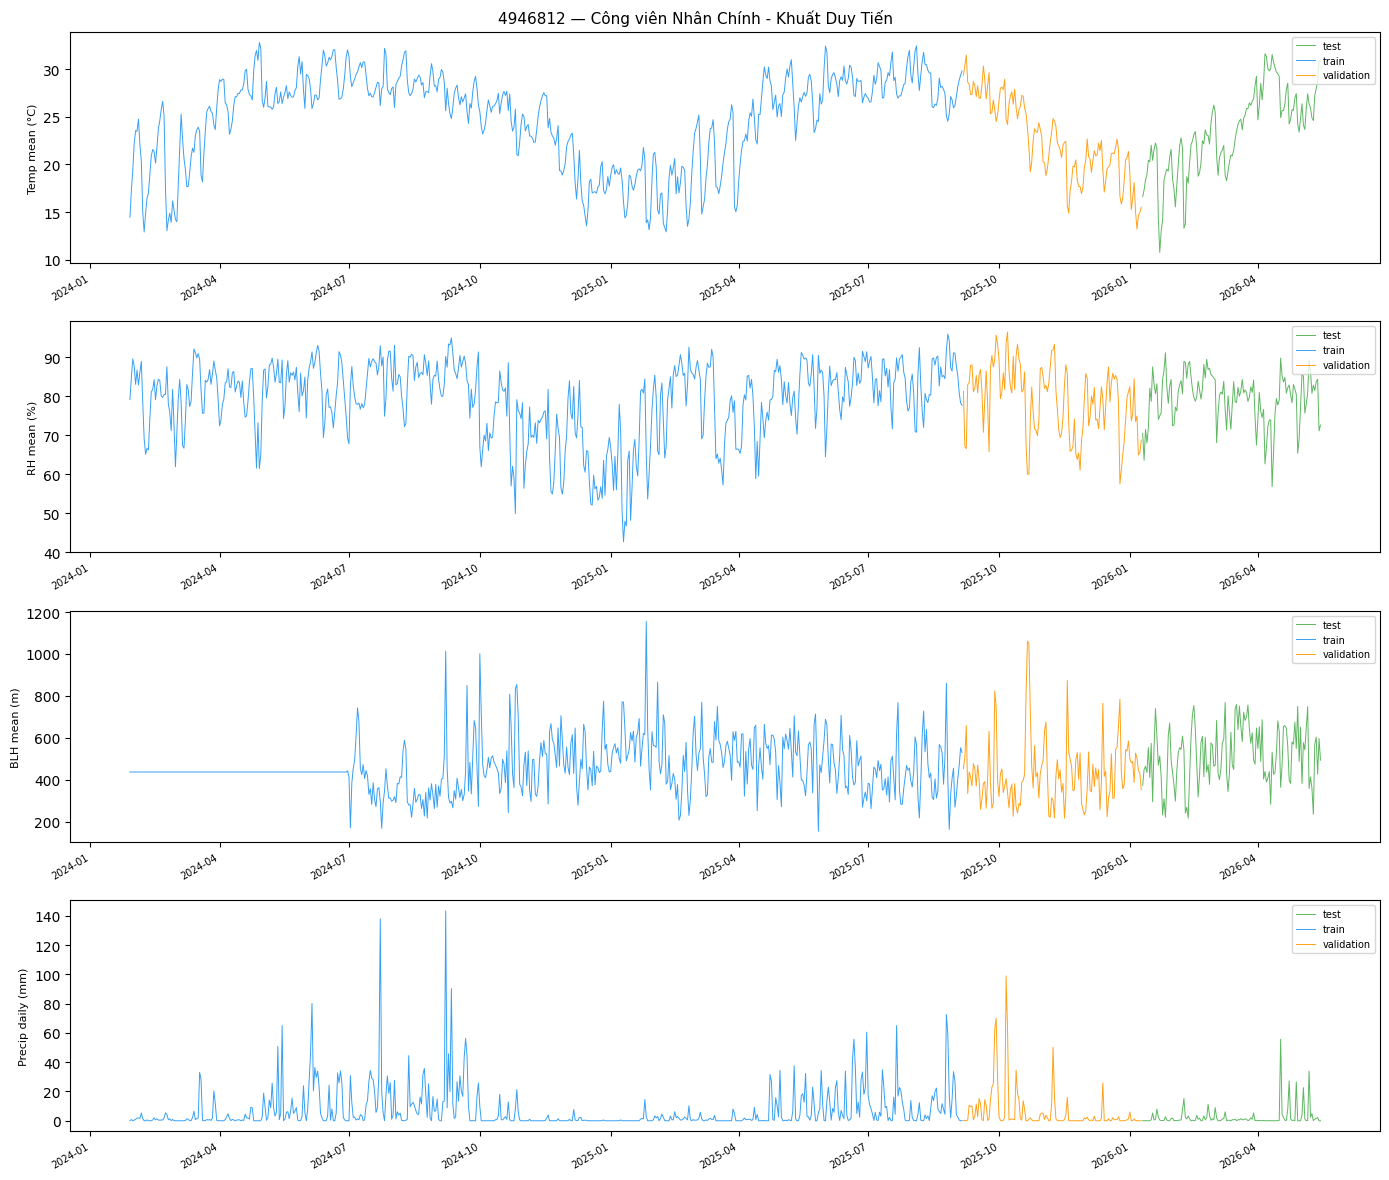

Source data for this figure (header and first rows):
location_id, location_name, latitude, longitude, date, temperature_2m_C_mean, temperature_2m_C_std, temperature_2m_C_min, temperature_2m_C_max, relative_humidity_pct_mean, relative_humidity_pct_std, relative_humidity_pct_min, relative_humidity_pct_max, dew_point_mean_C, wind_speed_mean_kmh, wind_speed_max_kmh, wind_gusts_max_kmh, wind_u_mean, wind_v_mean, pressure_msl_mean_hPa, surface_pressure_mean_hPa, precip_daily_mm, rain_daily_mm, cloud_cover_mean_pct
4946812, Công viên Nhân Chính - Khuất Duy Tiến, 21, 105.8, 2024-01-29 00:00:00+00:00, 14.45, 1.74, 11.6, 17.9, 79.21, 8.23, 65.0, 89.0, 10.8, 5.133, 9.1, 20.5, -1.229, -3.767, 1021, 1020, 0.1, 0.1, 99.96
4946812, Công viên Nhân Chính - Khuất Duy Tiến, 21, 105.8, 2024-01-30 00:00:00+00:00, 17.23, 1.68, 13.8, 20.0, 84.79, 9.259, 71.0, 97.0, 14.53, 5.312, 9.4, 20.2, -2.372, 2.479, 1018, 1017, 0.8, 0.8, 99.71
4946812, Công viên Nhân Chính - Khuất Duy Tiến, 21, 105.8, 2024-01-31 00:00:00+00:00, 19.43, 1.359, 16.4, 21.7, 89.62, 7.395, 76.0, 97.0, 17.65, 6.496, 10.0, 18.4, -1.731, 3.165, 1016, 1015, 0.1, 0.1, 100.0
4946812, Công viên Nhân Chính - Khuất Duy Tiến, 21, 105.8, 2024-02-01 00:00:00+00:00, 22.19, 1.901, 19.5, 26.4, 87.71, 11.29, 66.0, 98.0, 19.93, 8.892, 13.5, 22.3, -2.523, 6.463, 1015, 1014, 0.4, 0.4, 90.83
4946812, Công viên Nhân Chính - Khuất Duy Tiến, 21, 105.8, 2024-02-02 00:00:00+00:00, 23.56, 2.451, 21.1, 28.4, 83.08, 13.54, 56.0, 97.0, 20.26, 14.16, 21.1, 41.0, -6.25, 12.32, 1014, 1013, 1.0, 1.0, 89.54
4946812, Công viên Nhân Chính - Khuất Duy Tiến, 21, 105.8, 2024-02-03 00:00:00+00:00, 23.48, 1.721, 21.8, 27.6, 86.75, 8.533, 68.0, 95.0, 21.03, 16.88, 21.1, 39.6, -7.137, 15.02, 1013, 1012, 1.8, 1.8, 89.12
4946812, Công viên Nhân Chính - Khuất Duy Tiến, 21, 105.8, 2024-02-04 00:00:00+00:00, 24.75, 2.84, 21.0, 29.6, 82.92, 14.97, 59.0, 98.0, 21.35, 12.95, 18.1, 32.0, -5.99, 9.908, 1013, 1012, 2.0, 2.0, 72.21
4946812, Công viên Nhân Chính - Khuất Duy Tiến, 21, 105.8, 2024-02-05 00:00:00+00:00, 22.1, 1.693, 20.0, 25.2, 86.17, 6.857, 75.0, 96.0, 19.64, 13.63, 20.1, 38.5, -10.6, 8.5, 1015, 1014, 1.6, 1.6, 99.71
4946812, Công viên Nhân Chính - Khuất Duy Tiến, 21, 105.8, 2024-02-06 00:00:00+00:00, 20.37, 3.001, 15.3, 24.4, 89.0, 6.653, 77.0, 97.0, 18.43, 12.37, 18.4, 34.6, -9.893, 1.934, 1015, 1014, 5.3, 5.3, 100.0
4946812, Công viên Nhân Chính - Khuất Duy Tiến, 21, 105.8, 2024-02-07 00:00:00+00:00, 15.01, 2.118, 11.4, 17.8, 78.62, 4.906, 73.0, 90.0, 11.33, 12.26, 14.5, 27.0, -8.106, -8.971, 1016, 1015, 1.5, 1.5, 100.0
4946812, Công viên Nhân Chính - Khuất Duy Tiến, 21, 105.8, 2024-02-08 00:00:00+00:00, 12.91, 1.159, 11.4, 14.7, 69.12, 2.849, 66.0, 75.0, 7.4, 10.35, 13.2, 23.8, -5.138, -8.671, 1020, 1019, 0.0, 0.0, 100.0
4946812, Công viên Nhân Chính - Khuất Duy Tiến, 21, 105.8, 2024-02-09 00:00:00+00:00, 14.86, 1.188, 11.9, 16.6, 65.12, 9.83, 52.0, 82.0, 8.221, 8.438, 16.7, 32.0, -0.782, -7.811, 1026, 1025, 0.0, 0.0, 99.67
4946812, Công viên Nhân Chính - Khuất Duy Tiến, 21, 105.8, 2024-02-10 00:00:00+00:00, 16.43, 2.001, 12.8, 19.5, 66.67, 15.52, 46.0, 94.0, 9.838, 9.058, 13.4, 29.2, 0.8592, -7.831, 1027, 1026, 0.6, 0.6, 72.88
4946812, Công viên Nhân Chính - Khuất Duy Tiến, 21, 105.8, 2024-02-11 00:00:00+00:00, 17.01, 3.75, 11.9, 22.5, 66.25, 18.94, 40.0, 95.0, 10, 7.204, 12.5, 27.7, -3.46, -1.652, 1026, 1024, 0.0, 0.0, 10.42
4946812, Công viên Nhân Chính - Khuất Duy Tiến, 21, 105.8, 2024-02-12 00:00:00+00:00, 19.02, 3.952, 12.2, 27.2, 74.29, 20.45, 40.0, 97.0, 13.7, 9.733, 19.7, 38.5, -6.515, 5.967, 1022, 1020, 0.0, 0.0, 38.29
4946812, Công viên Nhân Chính - Khuất Duy Tiến, 21, 105.8, 2024-02-13 00:00:00+00:00, 20.88, 2.818, 16.2, 25.8, 81.17, 15.9, 56.0, 98.0, 17.18, 11.86, 19.2, 38.2, -4.877, 10.34, 1019, 1018, 0.0, 0.0, 81.5
4946812, Công viên Nhân Chính - Khuất Duy Tiến, 21, 105.8, 2024-02-14 00:00:00+00:00, 21.57, 2.446, 19.0, 25.5, 81.79, 13.33, 61.0, 96.0, 18.09, 14.04, 21.5, 40.3, -6.269, 11.65, 1017, 1015, 0.6, 0.6, 97.33
4946812, Công viên Nhân Chính - Khuất Duy Tiến, 21, 105.8, 2024-02-15 00:00:00+00:00, 21.36, 2.6, 17.9, 25.6, 84.29, 10.86, 65.0, 96.0, 18.41, 7.096, 17.3, 30.2, -5.564, 0.9022, 1019, 1018, 1.9, 1.9, 94.62
4946812, Công viên Nhân Chính - Khuất Duy Tiến, 21, 105.8, 2024-02-16 00:00:00+00:00, 20.15, 2.859, 16.6, 25.0, 79.17, 12.78, 57.0, 97.0, 16.2, 10.36, 15.5, 28.1, -6.752, 4.954, 1017, 1016, 0.7, 0.7, 67.33
4946812, Công viên Nhân Chính - Khuất Duy Tiến, 21, 105.8, 2024-02-17 00:00:00+00:00, 21.82, 2.271, 18.2, 25.9, 82.75, 11.63, 65.0, 95.0, 18.56, 14.55, 21.9, 43.6, -5.157, 13.28, 1012, 1011, 1.3, 1.3, 92.17
4946812, Công viên Nhân Chính - Khuất Duy Tiến, 21, 105.8, 2024-02-18 00:00:00+00:00, 23.74, 3.132, 20.5, 29.7, 84.42, 13.33, 62.0, 98.0, 20.73, 11.98, 18.3, 34.6, -5.837, 9.681, 1010, 1009, 0.5, 0.5, 72.54
4946812, Công viên Nhân Chính - Khuất Duy Tiến, 21, 105.8, 2024-02-19 00:00:00+00:00, 24.61, 3.017, 20.5, 30.8, 84.08, 12.01, 60.0, 96.0, 21.54, 14.41, 22.0, 41.8, -7.204, 12.33, 1009, 1008, 0.4, 0.4, 34.75
4946812, Công viên Nhân Chính - Khuất Duy Tiến, 21, 105.8, 2024-02-20 00:00:00+00:00, 25.78, 3.279, 21.8, 32.0, 80.12, 11.75, 60.0, 95.0, 21.9, 16.64, 24.6, 45.7, -6.648, 14.91, 1008, 1007, 0.5, 0.5, 34.46
4946812, Công viên Nhân Chính - Khuất Duy Tiến, 21, 105.8, 2024-02-21 00:00:00+00:00, 26.62, 3.635, 22.2, 32.8, 79.75, 13.02, 56.0, 96.0, 22.57, 12.87, 19.4, 36.0, -5.517, 10.52, 1009, 1008, 0.5, 0.5, 59.08
4946812, Công viên Nhân Chính - Khuất Duy Tiến, 21, 105.8, 2024-02-22 00:00:00+00:00, 25.08, 3.163, 19.0, 30.1, 80.5, 8.572, 65.0, 93.0, 21.36, 15, 21.6, 40.7, -10.19, 8.485, 1013, 1012, 1.8, 1.8, 98.08
4946812, Công viên Nhân Chính - Khuất Duy Tiến, 21, 105.8, 2024-02-23 00:00:00+00:00, 17.46, 2.733, 13.4, 21.4, 80.54, 9.358, 65.0, 94.0, 13.95, 11.93, 15.9, 29.5, -7.306, -8.936, 1018, 1017, 5.4, 5.4, 100.0
4946812, Công viên Nhân Chính - Khuất Duy Tiến, 21, 105.8, 2024-02-24 00:00:00+00:00, 13.06, 1.1, 11.8, 14.9, 87.62, 4.052, 81.0, 94.0, 11.03, 9.429, 11.8, 24.5, -3.556, -8.601, 1021, 1020, 4.2, 4.2, 100.0
4946812, Công viên Nhân Chính - Khuất Duy Tiến, 21, 105.8, 2024-02-25 00:00:00+00:00, 14.15, 1.158, 11.8, 15.7, 78.0, 3.867, 73.0, 87.0, 10.34, 5.888, 11.6, 22.3, -1.401, -5.453, 1021, 1020, 0.6, 0.6, 100.0
4946812, Công viên Nhân Chính - Khuất Duy Tiến, 21, 105.8, 2024-02-26 00:00:00+00:00, 14.89, 1.913, 11.9, 17.7, 75.92, 5.372, 69.0, 84.0, 10.62, 9.458, 13.1, 23.8, -4.984, -7.395, 1021, 1020, 1.3, 1.3, 100.0
4946812, Công viên Nhân Chính - Khuất Duy Tiến, 21, 105.8, 2024-02-27 00:00:00+00:00, 13.92, 1.119, 11.6, 15.6, 71.21, 4.472, 65.0, 82.0, 8.767, 6.888, 14.7, 27.7, -3.935, -5.054, 1020, 1019, 0.1, 0.1, 99.92
4946812, Công viên Nhân Chính - Khuất Duy Tiến, 21, 105.8, 2024-02-28 00:00:00+00:00, 16.18, 1.57, 13.4, 19.0, 81.79, 7.989, 70.0, 94.0, 12.99, 5.433, 9.2, 19.1, -2.628, -2.739, 1016, 1015, 0.9, 0.9, 100.0
4946812, Công viên Nhân Chính - Khuất Duy Tiến, 21, 105.8, 2024-02-29 00:00:00+00:00, 15.2, 1.351, 12.9, 17.2, 72.5, 7.813, 65.0, 92.0, 10.23, 11.32, 15.0, 29.9, -4.555, -10.14, 1020, 1019, 0.1, 0.1, 100.0
4946812, Công viên Nhân Chính - Khuất Duy Tiến, 21, 105.8, 2024-03-01 00:00:00+00:00, 14.23, 0.9729, 12.7, 15.9, 61.96, 2.255, 58.0, 67.0, 7.038, 9.987, 15.1, 29.2, -4.403, -8.471, 1023, 1021, 0.0, 0.0, 100.0
4946812, Công viên Nhân Chính - Khuất Duy Tiến, 21, 105.8, 2024-03-02 00:00:00+00:00, 13.99, 2.079, 11.9, 18.0, 70.46, 12.03, 53.0, 86.0, 8.463, 6.942, 13.2, 25.9, -3.578, -0.09674, 1020, 1019, 0.0, 0.0, 73.04
4946812, Công viên Nhân Chính - Khuất Duy Tiến, 21, 105.8, 2024-03-03 00:00:00+00:00, 17.97, 2.413, 13.4, 22.4, 79.46, 12.17, 63.0, 97.0, 14.16, 12.14, 18.0, 35.6, -3.784, 10.87, 1012, 1011, 0.0, 0.0, 79.38
4946812, Công viên Nhân Chính - Khuất Duy Tiến, 21, 105.8, 2024-03-04 00:00:00+00:00, 21.61, 3.904, 15.9, 28.5, 84.38, 13.18, 64.0, 100.0, 18.63, 5.983, 12.3, 19.1, -1.189, 1.165, 1005, 1004, 0.0, 0.0, 37.96
4946812, Công viên Nhân Chính - Khuất Duy Tiến, 21, 105.8, 2024-03-05 00:00:00+00:00, 25.3, 4.564, 18.0, 32.6, 78.38, 14.23, 53.0, 99.0, 20.94, 7.925, 18.5, 30.6, -3.062, -1.283, 1004, 1003, 0.0, 0.0, 15.46
4946812, Công viên Nhân Chính - Khuất Duy Tiến, 21, 105.8, 2024-03-06 00:00:00+00:00, 22.69, 2.982, 18.4, 27.1, 67.42, 12.24, 51.0, 84.0, 16.08, 13.77, 22.4, 42.8, -9.322, -6.729, 1011, 1010, 0.0, 0.0, 46.42
4946812, Công viên Nhân Chính - Khuất Duy Tiến, 21, 105.8, 2024-03-07 00:00:00+00:00, 20.63, 1.413, 18.3, 22.9, 66.71, 8.035, 57.0, 81.0, 14.1, 6.946, 11.8, 22.3, -3.885, -2.059, 1016, 1015, 0.0, 0.0, 100.0
4946812, Công viên Nhân Chính - Khuất Duy Tiến, 21, 105.8, 2024-03-08 00:00:00+00:00, 19.46, 1.304, 17.5, 21.4, 73.79, 6.093, 62.0, 84.0, 14.6, 5.483, 9.5, 18.4, -3.406, 1.087, 1017, 1016, 0.2, 0.2, 100.0
4946812, Công viên Nhân Chính - Khuất Duy Tiến, 21, 105.8, 2024-03-09 00:00:00+00:00, 17.67, 1.081, 16.1, 19.3, 83.04, 6.83, 75.0, 94.0, 14.72, 7.863, 9.4, 20.5, -2.799, -6.855, 1017, 1016, 1.3, 1.3, 100.0
4946812, Công viên Nhân Chính - Khuất Duy Tiến, 21, 105.8, 2024-03-10 00:00:00+00:00, 17.7, 0.984, 16.2, 19.4, 81.71, 4.448, 74.0, 92.0, 14.55, 8.567, 15.2, 27.4, -3.594, -7.023, 1019, 1018, 1.0, 1.0, 100.0
4946812, Công viên Nhân Chính - Khuất Duy Tiến, 21, 105.8, 2024-03-11 00:00:00+00:00, 19.15, 3.263, 15.2, 24.8, 77.38, 15.73, 52.0, 98.0, 14.71, 8.2, 16.9, 36.0, 0.5579, -3.223, 1019, 1018, 0.1, 0.1, 29.54
4946812, Công viên Nhân Chính - Khuất Duy Tiến, 21, 105.8, 2024-03-12 00:00:00+00:00, 20.8, 2.787, 16.2, 24.7, 78.75, 14.27, 59.0, 96.0, 16.65, 9.346, 17.2, 30.2, -5.907, 6.935, 1016, 1015, 0.0, 0.0, 77.67
4946812, Công viên Nhân Chính - Khuất Duy Tiến, 21, 105.8, 2024-03-13 00:00:00+00:00, 21.71, 1.774, 18.8, 24.6, 85.83, 9.911, 71.0, 98.0, 19.13, 8.308, 12.6, 24.5, -4.804, 4.216, 1014, 1012, 2.2, 2.2, 100.0
4946812, Công viên Nhân Chính - Khuất Duy Tiến, 21, 105.8, 2024-03-14 00:00:00+00:00, 21.28, 1.174, 20.1, 23.5, 92.17, 5.592, 81.0, 98.0, 19.92, 6.296, 11.7, 20.5, -5.219, 0.1002, 1013, 1012, 6.5, 6.5, 100.0
4946812, Công viên Nhân Chính - Khuất Duy Tiến, 21, 105.8, 2024-03-15 00:00:00+00:00, 23.04, 1.425, 20.3, 25.7, 91.25, 7.042, 79.0, 98.0, 21.47, 8.112, 12.1, 24.1, -4.79, 6.344, 1013, 1012, 0.7, 0.7, 95.67
4946812, Công viên Nhân Chính - Khuất Duy Tiến, 21, 105.8, 2024-03-16 00:00:00+00:00, 23.61, 1.586, 21.8, 26.5, 89.88, 6.463, 77.0, 97.0, 21.8, 12.92, 17.1, 33.1, -9.427, 8.466, 1014, 1013, 1.5, 1.5, 99.96
4946812, Công viên Nhân Chính - Khuất Duy Tiến, 21, 105.8, 2024-03-17 00:00:00+00:00, 23.91, 1.667, 21.9, 26.7, 91.0, 5.838, 81.0, 97.0, 22.3, 11.26, 13.8, 27.0, -8.371, 7.319, 1013, 1012, 1.9, 1.9, 99.88
4946812, Công viên Nhân Chính - Khuất Duy Tiến, 21, 105.8, 2024-03-18 00:00:00+00:00, 23.52, 2.283, 18.5, 26.9, 89.54, 5.718, 78.0, 97.0, 21.66, 12.75, 25.6, 47.2, -9.378, 2.874, 1014, 1013, 33.1, 33.1, 100.0
4946812, Công viên Nhân Chính - Khuất Duy Tiến, 21, 105.8, 2024-03-19 00:00:00+00:00, 18.88, 1.437, 17.0, 21.1, 81.62, 8.561, 68.0, 94.0, 15.58, 8.108, 18.9, 34.9, -2.013, -4.877, 1021, 1020, 28.1, 28.1, 100.0
4946812, Công viên Nhân Chính - Khuất Duy Tiến, 21, 105.8, 2024-03-20 00:00:00+00:00, 18.17, 2.442, 14.9, 21.5, 75.71, 13.55, 55.0, 92.0, 13.56, 4.933, 9.2, 18.7, -0.06788, -0.08455, 1021, 1020, 0.2, 0.2, 60.58
4946812, Công viên Nhân Chính - Khuất Duy Tiến, 21, 105.8, 2024-03-21 00:00:00+00:00, 21.15, 3.199, 15.6, 27.3, 75.67, 13.41, 56.0, 94.0, 16.43, 11.66, 19.7, 37.8, -4.753, 10.35, 1012, 1011, 0.0, 0.0, 55.92
4946812, Công viên Nhân Chính - Khuất Duy Tiến, 21, 105.8, 2024-03-22 00:00:00+00:00, 23.48, 2.411, 19.2, 27.8, 84.12, 10.49, 66.0, 96.0, 20.47, 15.16, 18.6, 33.8, -4.895, 13.98, 1007, 1006, 0.1, 0.1, 78.38
4946812, Công viên Nhân Chính - Khuất Duy Tiến, 21, 105.8, 2024-03-23 00:00:00+00:00, 25.52, 3.135, 21.9, 31.6, 83.67, 11.39, 62.0, 96.0, 22.38, 14.52, 21.4, 40.3, -7.478, 11.34, 1007, 1006, 0.8, 0.8, 30.21
4946812, Công viên Nhân Chính - Khuất Duy Tiến, 21, 105.8, 2024-03-24 00:00:00+00:00, 25.88, 3.126, 22.4, 31.9, 84.38, 11.47, 62.0, 97.0, 22.84, 12.73, 21.7, 38.9, -7.862, 9.21, 1010, 1009, 0.5, 0.5, 50.33
4946812, Công viên Nhân Chính - Khuất Duy Tiến, 21, 105.8, 2024-03-25 00:00:00+00:00, 26.12, 2.208, 23.2, 30.3, 86.88, 9.656, 69.0, 96.0, 23.63, 10.39, 16.2, 29.5, -6.62, 7.699, 1012, 1011, 0.8, 0.8, 82.12
4946812, Công viên Nhân Chính - Khuất Duy Tiến, 21, 105.8, 2024-03-26 00:00:00+00:00, 25.56, 2.753, 22.6, 30.1, 83.08, 13.47, 60.0, 97.0, 22.22, 14.42, 22.5, 42.1, -7.454, 12.16, 1015, 1014, 0.2, 0.2, 88.33
4946812, Công viên Nhân Chính - Khuất Duy Tiến, 21, 105.8, 2024-03-27 00:00:00+00:00, 25.37, 1.786, 23.5, 29.0, 85.71, 8.228, 67.0, 95.0, 22.7, 13.35, 18.7, 35.6, -5.255, 11.76, 1013, 1012, 1.9, 1.9, 99.21
4946812, Công viên Nhân Chính - Khuất Duy Tiến, 21, 105.8, 2024-03-28 00:00:00+00:00, 24.16, 2.116, 22.0, 28.9, 89.08, 6.801, 73.0, 96.0, 22.17, 6.617, 12.7, 29.5, -0.8284, 2.553, 1013, 1012, 20.3, 20.3, 95.42
... 778 more rows
